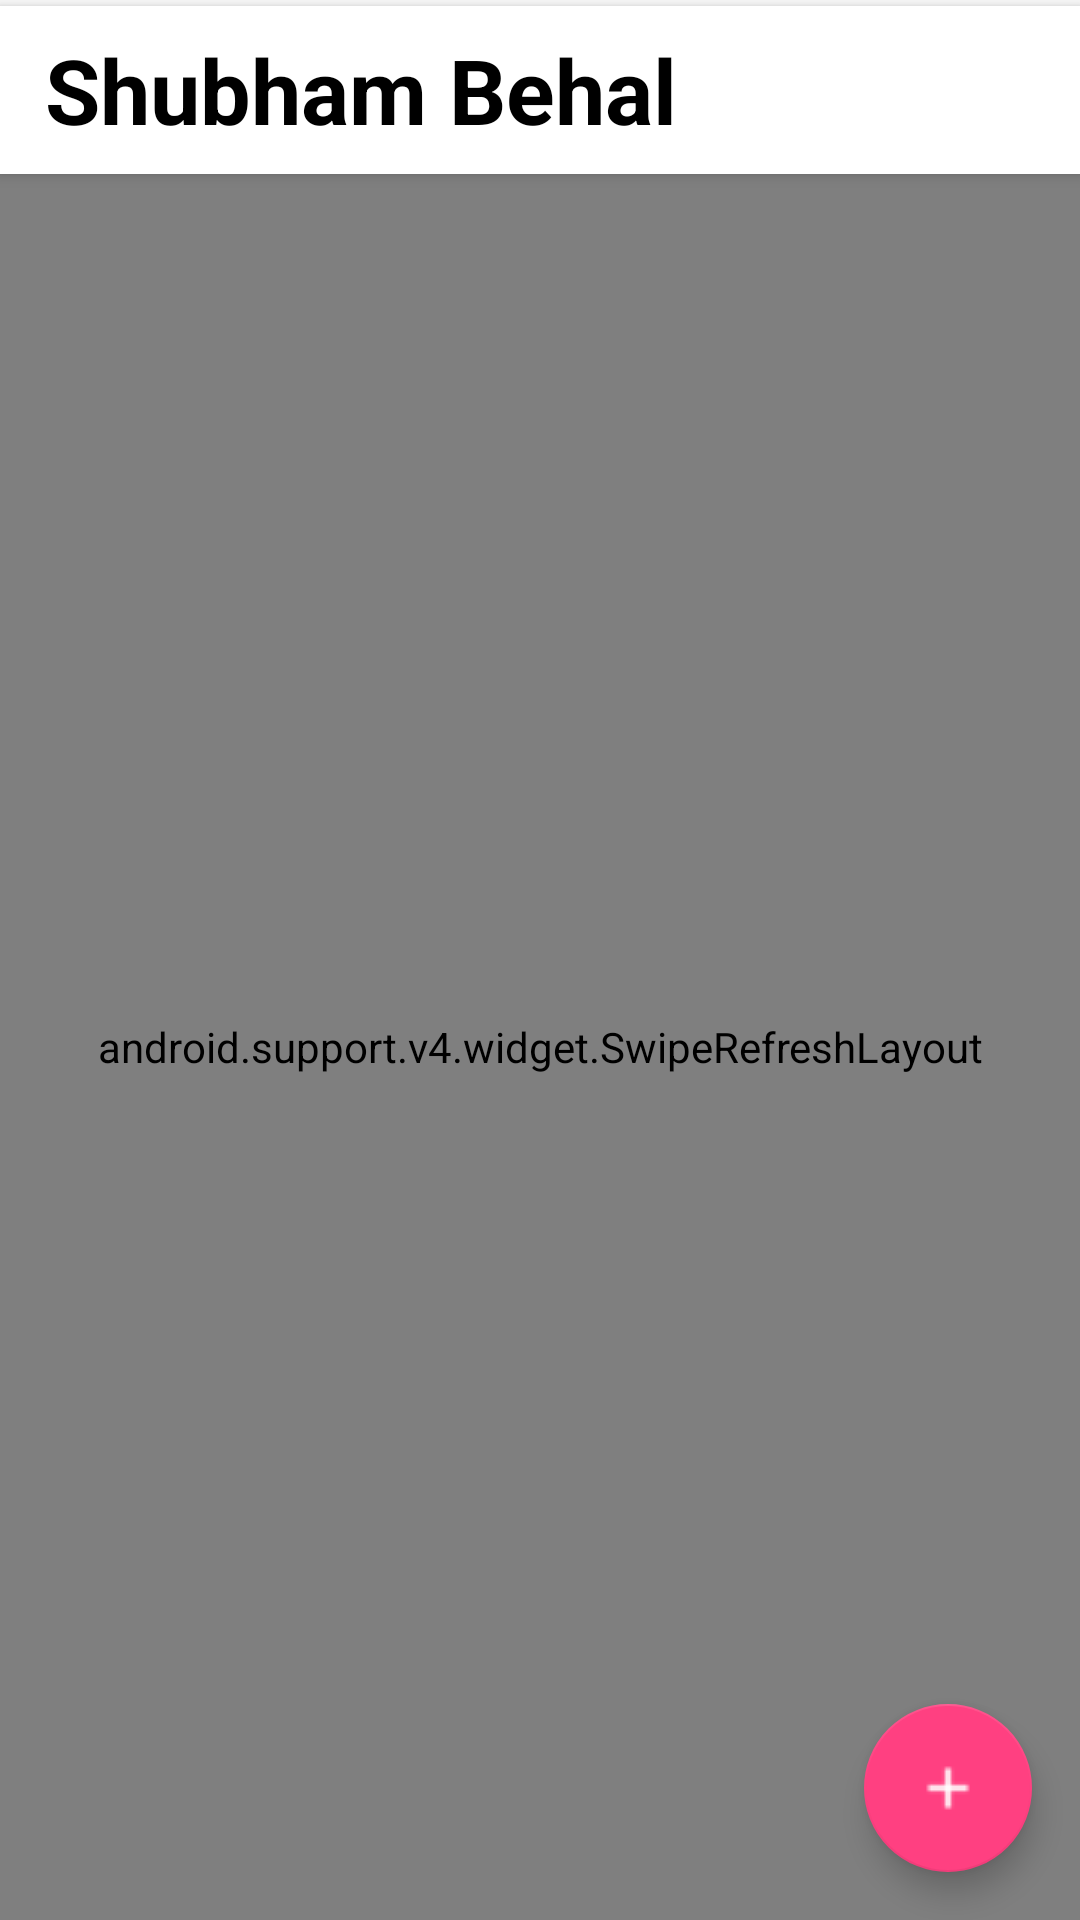

Layout XML and referenced resources for this Android screen:
<!-- AndroidManifest.xml: application theme AppTheme -->
<!-- res/layout/activity_fragment_wall.xml -->
<?xml version="1.0" encoding="utf-8"?>
<RelativeLayout xmlns:android="http://schemas.android.com/apk/res/android"
    xmlns:app="http://schemas.android.com/apk/res-auto"
    android:layout_width="match_parent"
    android:layout_height="match_parent">

    <LinearLayout
        android:layout_width="match_parent"
        android:layout_height="match_parent"
        android:orientation="vertical">


        <LinearLayout
            android:id="@+id/top_layout"
            android:layout_width="match_parent"
            android:layout_height="?android:actionBarSize"
            android:layout_marginTop="2dp"
            android:background="#fff"
            android:elevation="3dp"
            android:orientation="horizontal"
            android:paddingLeft="10dp">

            <TextView
                android:id="@+id/appName"
                android:layout_width="0dp"
                android:layout_height="match_parent"
                android:layout_weight="1"
                android:gravity="center_vertical"
                android:padding="5dp"
                android:text="Shubham Behal"
                android:textColor="#000"
                android:textSize="30sp"
                android:textStyle="bold" />
        </LinearLayout>

        <LinearLayout
            android:id="@+id/ll_progress"
            android:layout_width="match_parent"
            android:layout_height="match_parent"
            android:layout_alignParentBottom="true"
            android:orientation="vertical">

            <android.support.v4.widget.SwipeRefreshLayout
                android:id="@+id/swipe_refresh"
                android:layout_width="match_parent"
                android:layout_height="0dp"
                android:layout_above="@+id/ll_progress"
                android:layout_below="@+id/top_layout"
                android:layout_weight="1">

                <ListView
                    android:id="@+id/lv_wall"
                    android:layout_width="match_parent"
                    android:layout_height="wrap_content"
                    android:layout_marginLeft="2dp"
                    android:layout_marginRight="2dp"
                    android:layout_marginTop="10dp"
                    android:divider="#00000000"
                    android:dividerHeight="8dp"
                    android:padding="5dp" />
            </android.support.v4.widget.SwipeRefreshLayout>

            <ProgressBar
                android:id="@+id/progressBarLoadingRecite"
                android:layout_width="match_parent"
                android:layout_height="24dp"
                android:layout_margin="5dp"
                android:background="@android:color/transparent"
                android:indeterminate="true"
                android:visibility="gone" />

        </LinearLayout>

    </LinearLayout>


    <android.support.design.widget.FloatingActionButton
        android:id="@+id/fab_file_manager"
        android:layout_width="wrap_content"
        android:layout_height="wrap_content"
        android:layout_above="@+id/fab_gallery"
        android:layout_alignParentRight="true"
        android:layout_marginBottom="20dp"
        android:layout_marginRight="16dp"
        android:src="@drawable/filemanager"
        android:visibility="invisible"
        app:pressedTranslationZ="12dp" />

    <android.support.design.widget.FloatingActionButton
        android:id="@+id/fab_gallery"
        android:layout_width="wrap_content"
        android:layout_height="wrap_content"
        android:layout_above="@+id/fab_camera"
        android:layout_alignParentRight="true"
        android:layout_marginBottom="20dp"
        android:layout_marginRight="16dp"
        android:src="@drawable/gallery"
        android:visibility="invisible"
        app:pressedTranslationZ="12dp" />

    <android.support.design.widget.FloatingActionButton
        android:id="@+id/fab_camera"
        android:layout_width="wrap_content"
        android:layout_height="wrap_content"
        android:layout_above="@+id/fab_choose_file"
        android:layout_alignLeft="@+id/fab_gallery"
        android:layout_alignStart="@+id/fab_gallery"
        android:layout_marginBottom="40dp"
        android:src="@drawable/camera"
        android:visibility="invisible"
        app:pressedTranslationZ="12dp" />


    <android.support.design.widget.FloatingActionButton
        android:id="@+id/fab_choose_file"
        android:layout_width="wrap_content"
        android:layout_height="wrap_content"
        android:layout_alignParentBottom="true"
        android:layout_alignParentRight="true"
        android:layout_marginBottom="16dp"
        android:layout_marginRight="16dp"
        android:onClick="fabWorking"
        android:src="@drawable/floating_action_button"
        app:backgroundTint="@color/salmon"
        app:pressedTranslationZ="12dp" />


</RelativeLayout>
<!-- resources referenced by this layout -->
<resources>
  <color name="salmon">#ff4081</color>
  <!-- drawable camera: png bitmap (drawable-hdpi, 1169 bytes) -->
  <!-- drawable filemanager: png bitmap (drawable-hdpi, 883 bytes) -->
  <!-- drawable floating_action_button: png bitmap (drawable, 463 bytes) -->
  <!-- drawable gallery: png bitmap (drawable-hdpi, 3194 bytes) -->
  <style name="AppTheme" parent="Theme.AppCompat.Light.DarkActionBar">
          
          <item name="colorPrimary">@color/colorPrimary</item>
          <item name="colorPrimaryDark">@color/colorPrimaryDark</item>
          <item name="colorAccent">@color/colorAccent</item>
      </style>
  <color name="colorPrimary">#029dd7</color>
  <color name="colorPrimaryDark">#029dd7</color>
  <color name="colorAccent">#029dd7</color>
</resources>
